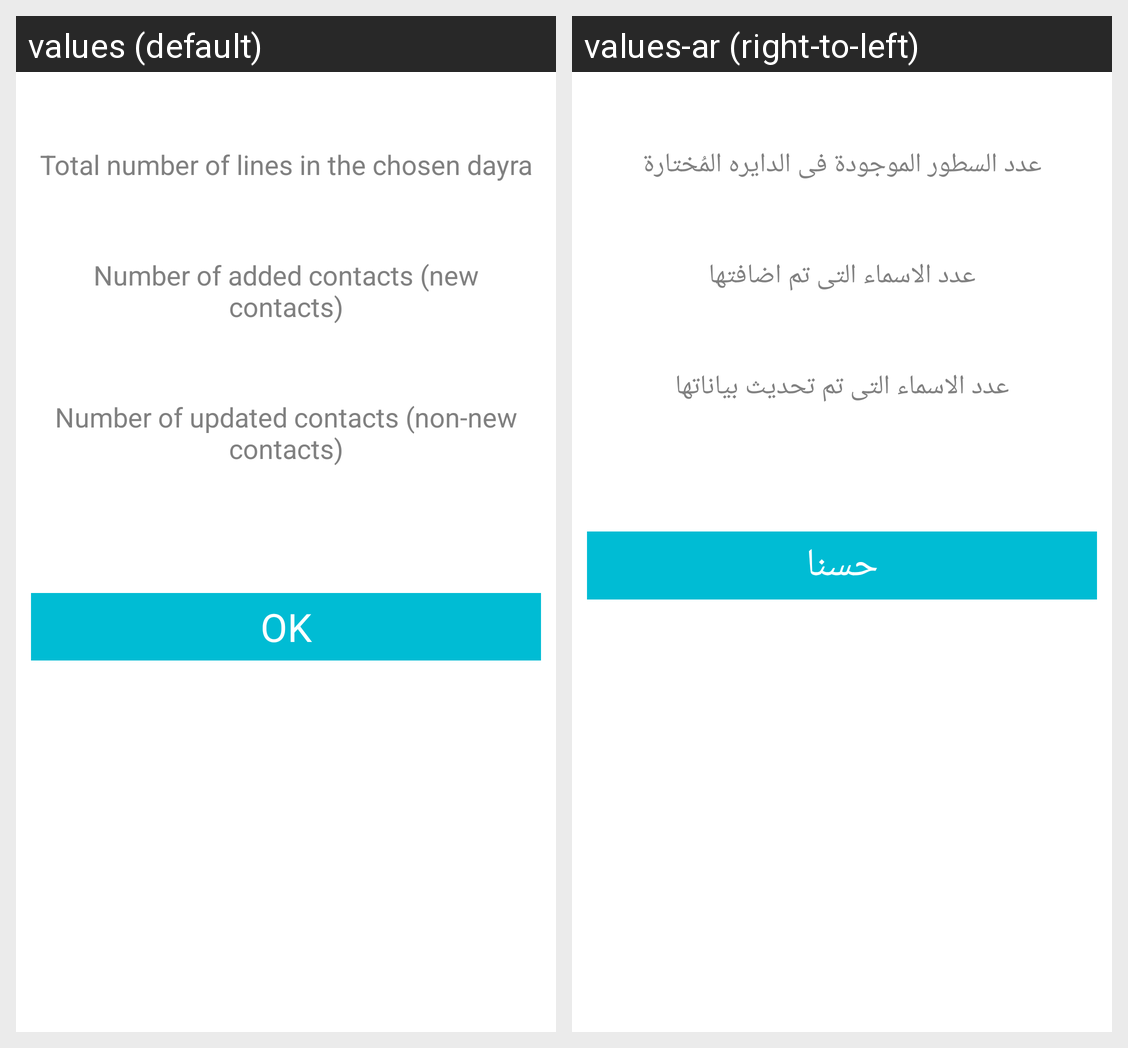

This grid shows one Android layout under two languages. Give, for every string resource on the screen, its name, the default text and each shown locale's text.
Android screen res/layout/dialogue_add_data.xml rendered under 2 locales, left to right: values (default), values-ar (right-to-left). Device: Nexus 5 (rendered at 1080×1920; each locale shown at half size, 540×960, under a caption strip naming it); theme AppTheme.
Strings drawn on this screen, with the default value and each locale's value (text and hints the layout hard-codes, and strings that could not be matched under every locale, appear in the picture but are not listed):

dialogue.total.contacts
  values: Total number of lines in the chosen dayra
  values-ar: عدد السطور الموجودة فى الدايره المُختارة

dialogue.added.contacts
  values: Number of added contacts (new contacts)
  values-ar: عدد الاسماء التى تم اضافتها

dialogue.updated.contacts
  values: Number of updated contacts (non-new contacts)
  values-ar: عدد الاسماء التى تم تحديث بياناتها

btn.ok
  values: OK
  values-ar: حسنا
